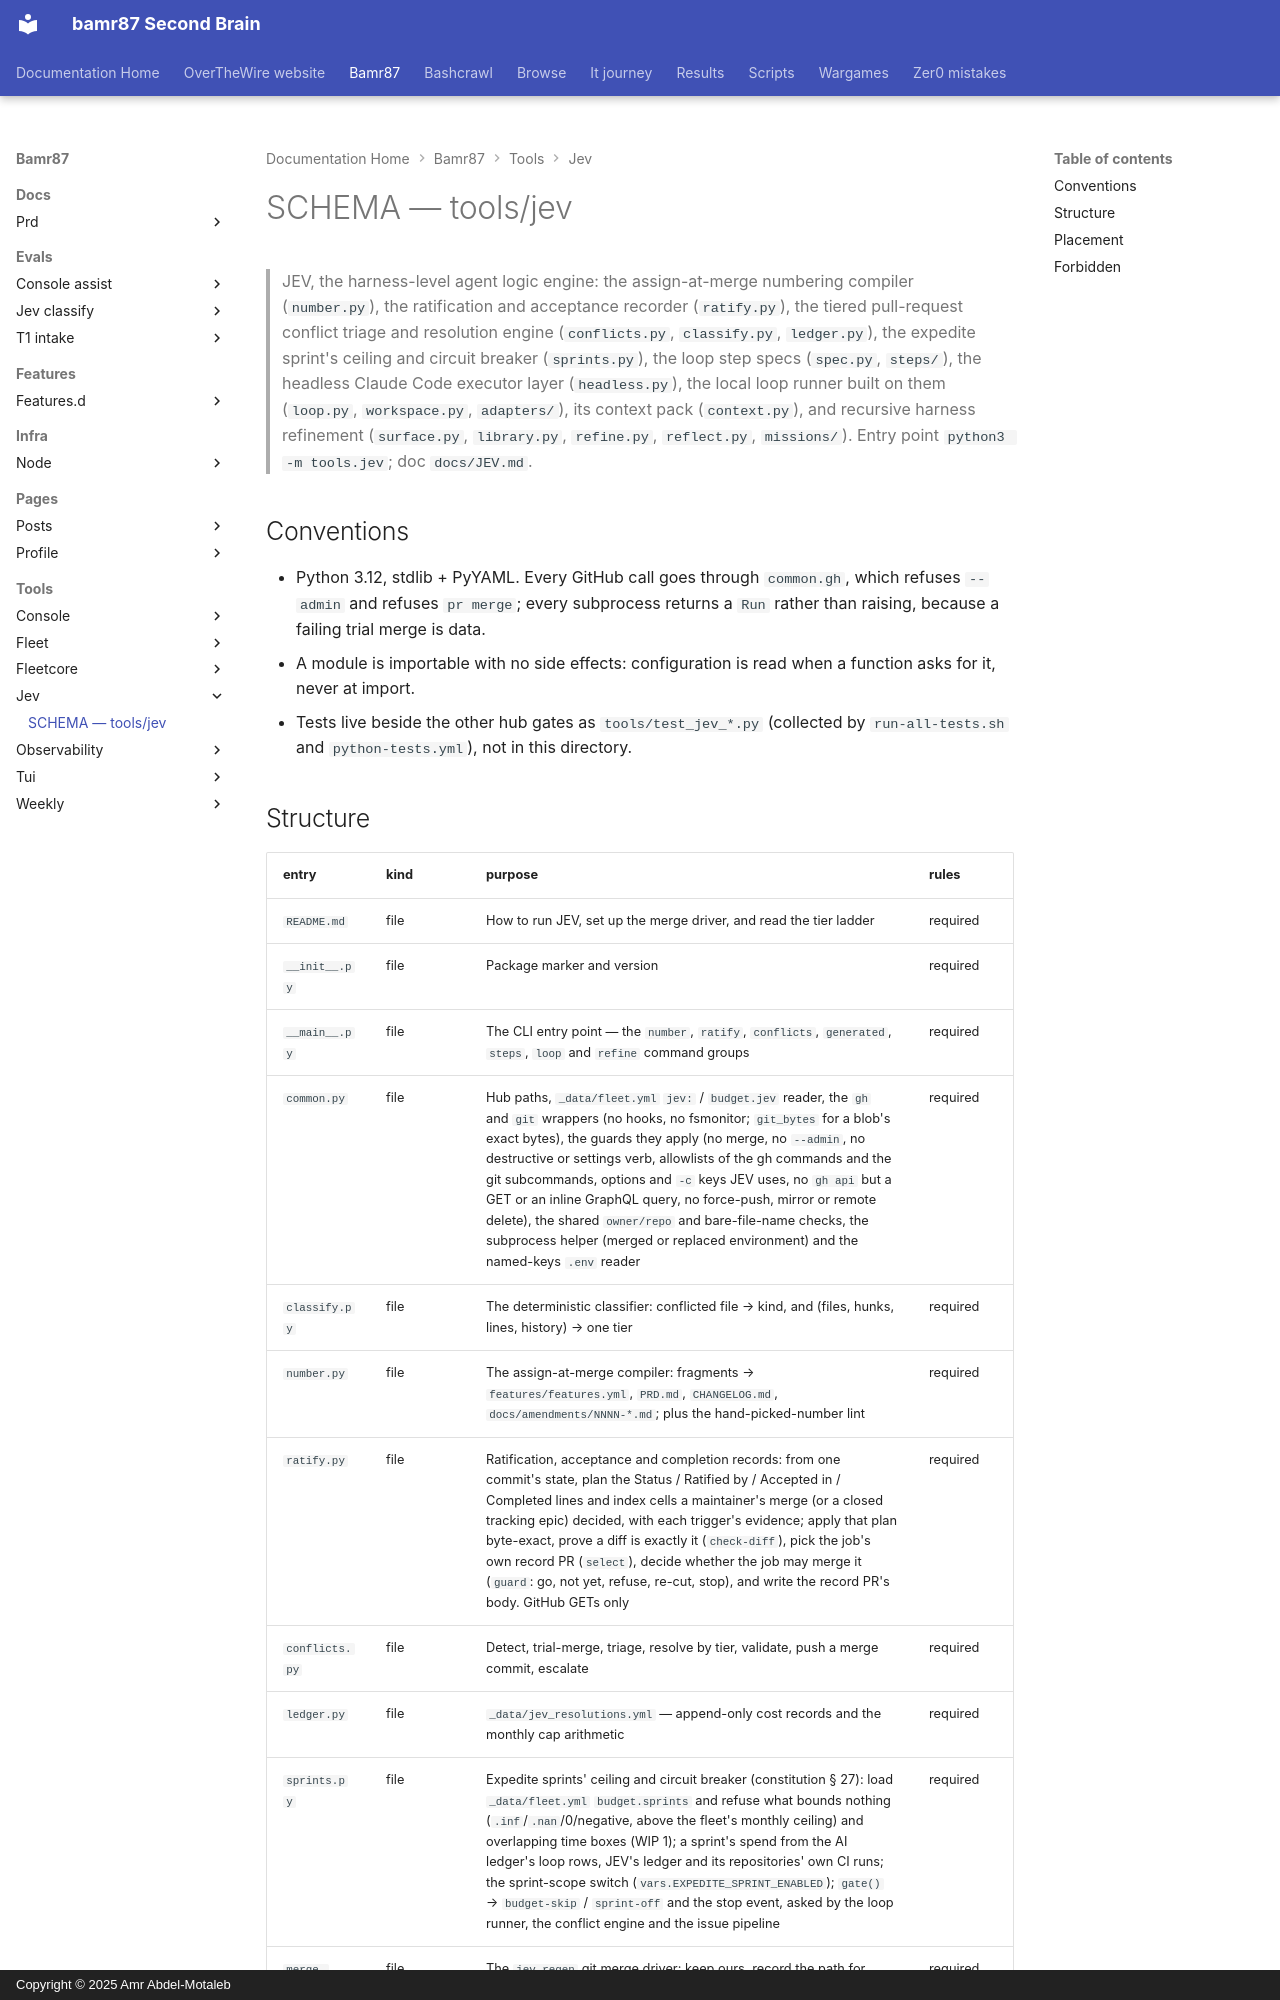

repository: bamr87/README · page: bamr87/tools/jev/SCHEMA/index.html · generator: mkdocs · copyright: Copyright © 2025 Amr Abdel-Motaleb

---
coverage: listed
schema: '0.1'
source_file: tools/jev/SCHEMA.md
source_repo: bamr87/bamr87
source_url: https://github.com/bamr87/bamr87/blob/main/tools/jev/SCHEMA.md
title: SCHEMA — tools/jev
---

# SCHEMA — tools/jev

> JEV, the harness-level agent logic engine: the assign-at-merge numbering compiler (`number.py`), the ratification and acceptance recorder (`ratify.py`), the tiered pull-request conflict triage and resolution engine (`conflicts.py`, `classify.py`, `ledger.py`), the expedite sprint's ceiling and circuit breaker (`sprints.py`), the loop step specs (`spec.py`, `steps/`), the headless Claude Code executor layer (`headless.py`), the local loop runner built on them (`loop.py`, `workspace.py`, `adapters/`), its context pack (`context.py`), and recursive harness refinement (`surface.py`, `library.py`, `refine.py`, `reflect.py`, `missions/`). Entry point `python3 -m tools.jev`; doc `docs/JEV.md`.

## Conventions

- Python 3.12, stdlib + PyYAML. Every GitHub call goes through `common.gh`, which refuses `--admin` and refuses `pr merge`; every subprocess returns a `Run` rather than raising, because a failing trial merge is data.
- A module is importable with no side effects: configuration is read when a function asks for it, never at import.
- Tests live beside the other hub gates as `tools/test_jev_*.py` (collected by `run-all-tests.sh` and `python-tests.yml`), not in this directory.
